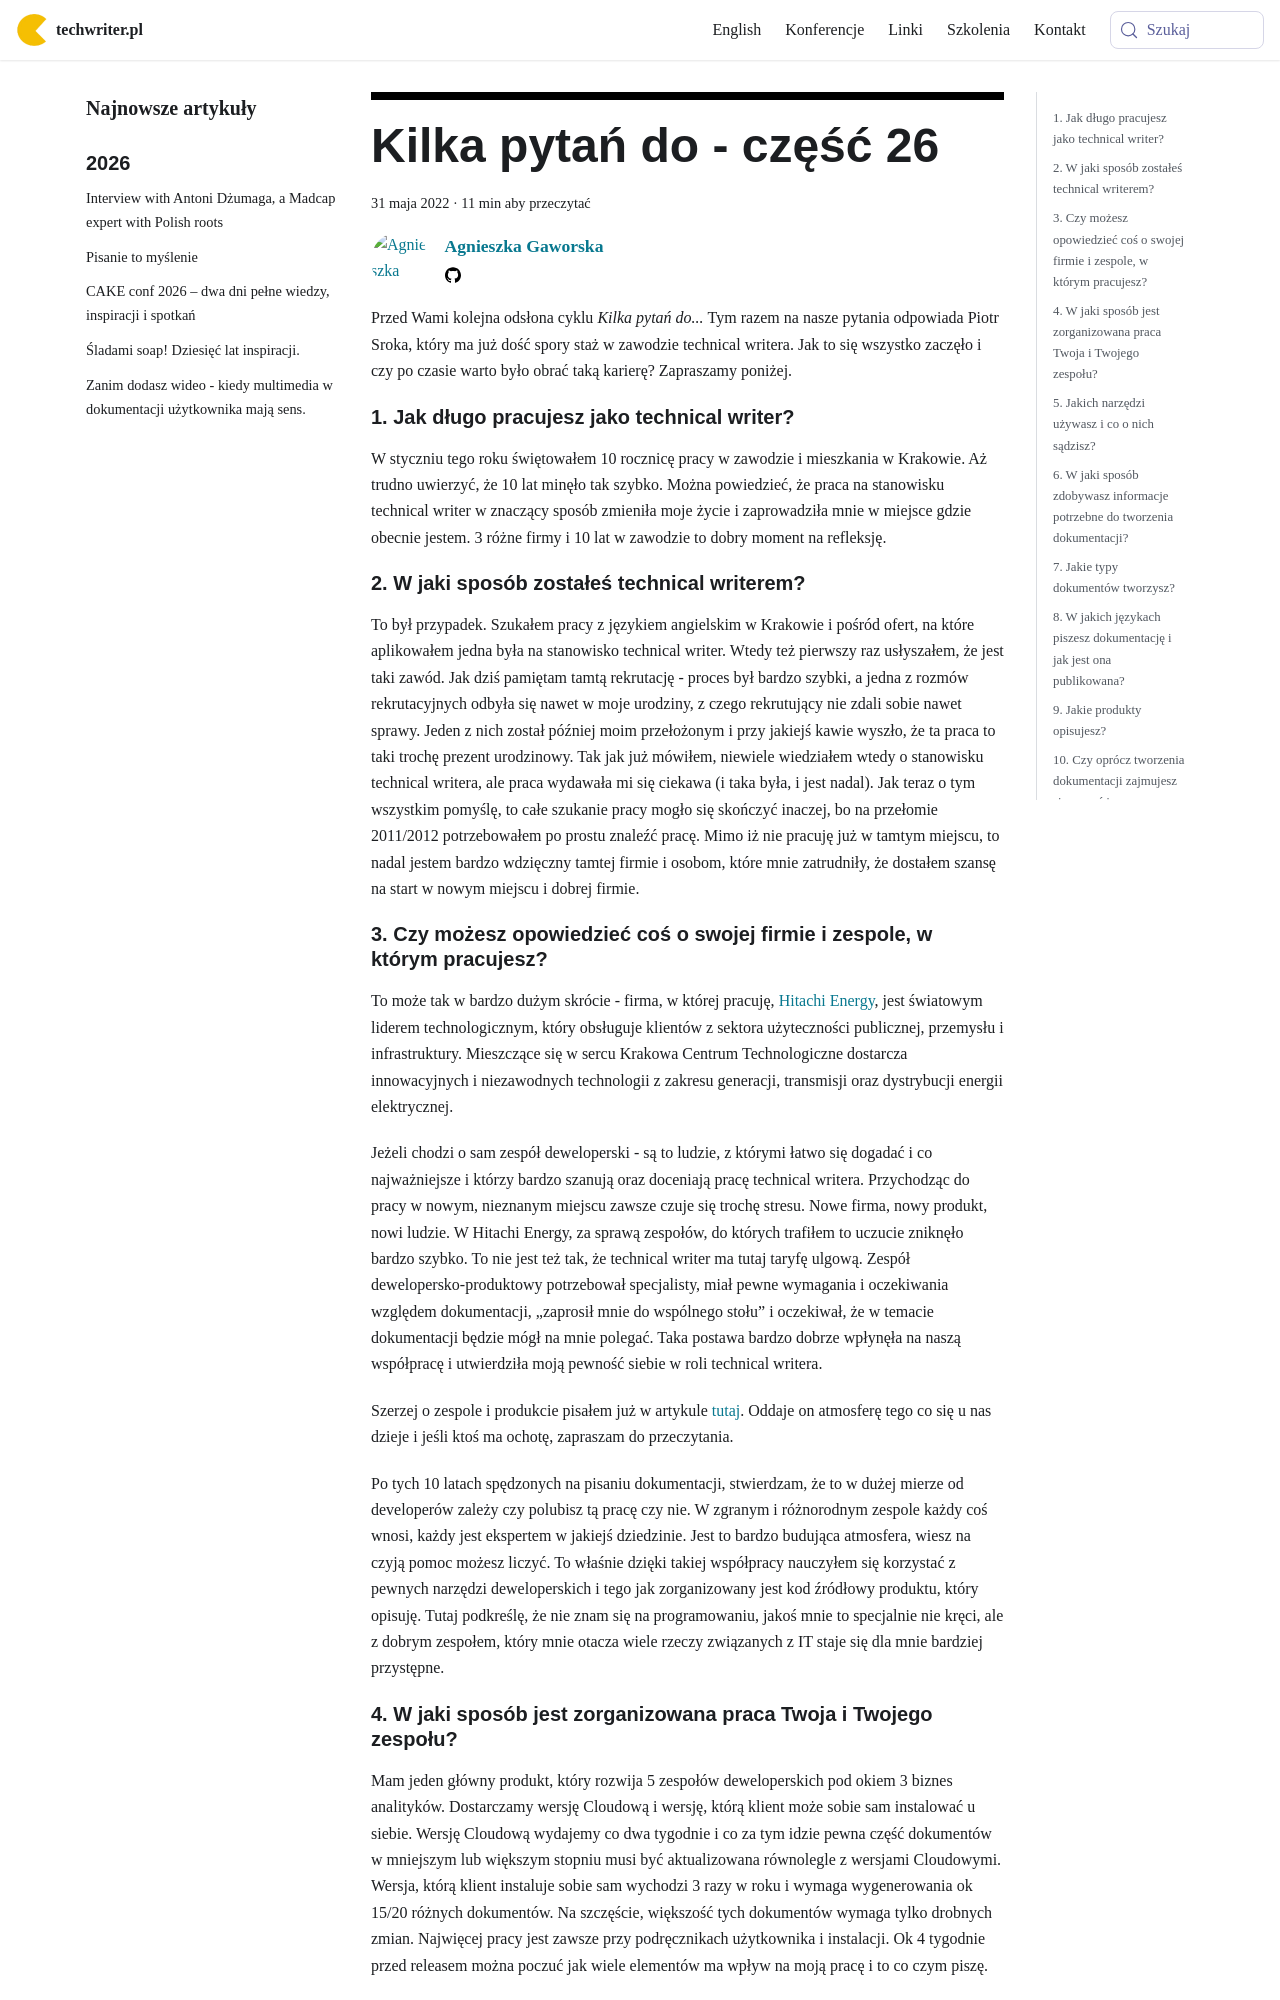

repository: techwriter-pl/techwriter-pl.github.io · page: kilka-pytan-do-czesc-26/index.html · generator: docusaurus

---
title: 'Kilka pytań do - część 26'
authors: agnieszka
date: '2022-05-31'
tags:
  - 'warsztat'
  - 'wywiady'
  - 'kariera'
  - 'praca'
coverImage: 'kilka_pytan_do_26.png'
---

Przed Wami kolejna odsłona cyklu *Kilka pytań do...* Tym razem na nasze pytania
odpowiada Piotr Sroka, który ma już dość spory staż w zawodzie technical
writera. Jak to się wszystko zaczęło i czy po czasie warto było obrać taką
karierę? Zapraszamy poniżej.

<!--truncate-->

<div className="interview">

## 1\. Jak długo pracujesz jako technical writer?

W styczniu tego roku świętowałem 10 rocznicę pracy w zawodzie i mieszkania w
Krakowie. Aż trudno uwierzyć, że 10 lat minęło tak szybko. Można powiedzieć, że
praca na stanowisku technical writer w znaczący sposób zmieniła moje życie i
zaprowadziła mnie w miejsce gdzie obecnie jestem. 3 różne firmy i 10 lat w
zawodzie to dobry moment na refleksję.

## 2\. W jaki sposób zostałeś technical writerem?

To był przypadek. Szukałem pracy z językiem angielskim w Krakowie i pośród
ofert, na które aplikowałem jedna była na stanowisko technical writer. Wtedy też
pierwszy raz usłyszałem, że jest taki zawód. Jak dziś pamiętam tamtą
rekrutację - proces był bardzo szybki, a jedna z rozmów rekrutacyjnych odbyła
się nawet w moje urodziny, z czego rekrutujący nie zdali sobie nawet sprawy.
Jeden z nich został później moim przełożonym i przy jakiejś kawie wyszło, że ta
praca to taki trochę prezent urodzinowy. Tak jak już mówiłem, niewiele
wiedziałem wtedy o stanowisku technical writera, ale praca wydawała mi się
ciekawa (i taka była, i jest nadal). Jak teraz o tym wszystkim pomyślę, to całe
szukanie pracy mogło się skończyć inaczej, bo na przełomie 2011/2012
potrzebowałem po prostu znaleźć pracę. Mimo iż nie pracuję już w tamtym miejscu,
to nadal jestem bardzo wdzięczny tamtej firmie i osobom, które mnie zatrudniły,
że dostałem szansę na start w nowym miejscu i dobrej firmie.

## 3\. Czy możesz opowiedzieć coś o swojej firmie i zespole, w którym pracujesz?

To może tak w bardzo dużym skrócie - firma, w której pracuję,
[Hitachi Energy](https://www.hitachienergy.com/about-us/country-and-regional-information/poland),
jest światowym liderem technologicznym, który obsługuje klientów z sektora
użyteczności publicznej, przemysłu i infrastruktury. Mieszczące się w sercu
Krakowa Centrum Technologiczne dostarcza innowacyjnych i niezawodnych
technologii z zakresu generacji, transmisji oraz dystrybucji energii
elektrycznej.

Jeżeli chodzi o sam zespół deweloperski - są to ludzie, z którymi łatwo się
dogadać i co najważniejsze i którzy bardzo szanują oraz doceniają pracę
technical writera. Przychodząc do pracy w nowym, nieznanym miejscu zawsze czuje
się trochę stresu. Nowe firma, nowy produkt, nowi ludzie. W Hitachi Energy, za
sprawą zespołów, do których trafiłem to uczucie zniknęło bardzo szybko. To nie
jest też tak, że technical writer ma tutaj taryfę ulgową. Zespół
dewelopersko-produktowy potrzebował specjalisty, miał pewne wymagania i
oczekiwania względem dokumentacji, „zaprosił mnie do wspólnego stołu” i
oczekiwał, że w temacie dokumentacji będzie mógł na mnie polegać. Taka postawa
bardzo dobrze wpłynęła na naszą współpracę i utwierdziła moją pewność siebie w
roli technical writera.

Szerzej o zespole i produkcie pisałem już w artykule
[tutaj](https://bulldogjob.pl/readme/jak-programisci-z-krakowa-tworza-soft-dla-gigantow-branzy-energetycznej).
Oddaje on atmosferę tego co się u nas dzieje i jeśli ktoś ma ochotę, zapraszam
do przeczytania.

Po tych 10 latach spędzonych na pisaniu dokumentacji, stwierdzam, że to w dużej
mierze od developerów zależy czy polubisz tą pracę czy nie. W zgranym i
różnorodnym zespole każdy coś wnosi, każdy jest ekspertem w jakiejś dziedzinie.
Jest to bardzo budująca atmosfera, wiesz na czyją pomoc możesz liczyć. To
właśnie dzięki takiej współpracy nauczyłem się korzystać z pewnych narzędzi
deweloperskich i tego jak zorganizowany jest kod źródłowy produktu, który
opisuję. Tutaj podkreślę, że nie znam się na programowaniu, jakoś mnie to
specjalnie nie kręci, ale z dobrym zespołem, który mnie otacza wiele rzeczy
związanych z IT staje się dla mnie bardziej przystępne.
